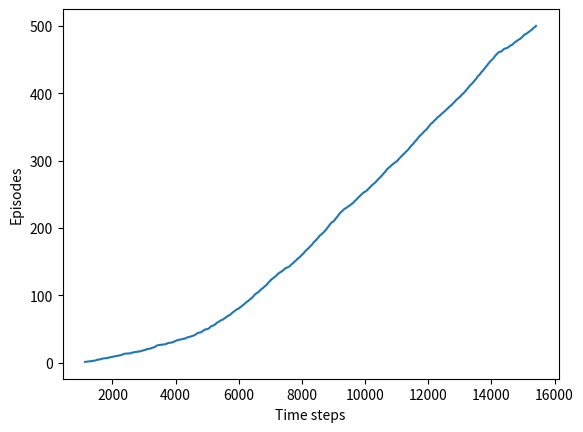

Reproduce this figure in Python. (Note: this script raises an exception after producing the figure.)
#######################################################################
# Copyright (C)                                                       #
# [redacted]
# [redacted]
# Permission given to modify the code as long as you keep this        #
# declaration at the top                                              #
#######################################################################

import numpy as np
import matplotlib
matplotlib.use('Agg')
import matplotlib.pyplot as plt

# world height
WORLD_HEIGHT = 7

# world width
WORLD_WIDTH = 10

# wind strength for each column
WIND = [0, 0, 0, 1, 1, 1, 2, 2, 1, 0]

# possible actions
ACTION_UP = 0
ACTION_DOWN = 1
ACTION_LEFT = 2
ACTION_RIGHT = 3

# probability for exploration
EPSILON = 0.1

# Sarsa step size
ALPHA = 0.5

# reward for each step
REWARD = -1.0

START = [3, 0]
GOAL = [3, 7]
ACTIONS = [ACTION_UP, ACTION_DOWN, ACTION_LEFT, ACTION_RIGHT]

def step(state, action):
    i, j = state
    if action == ACTION_UP:
        return [max(i - 1 - WIND[j], 0), j]
    elif action == ACTION_DOWN:
        return [max(min(i + 1 - WIND[j], WORLD_HEIGHT - 1), 0), j]
    elif action == ACTION_LEFT:
        return [max(i - WIND[j], 0), max(j - 1, 0)]
    elif action == ACTION_RIGHT:
        return [max(i - WIND[j], 0), min(j + 1, WORLD_WIDTH - 1)]
    else:
        assert False

# play for an episode
def episode(q_value):
    # track the total time steps in this episode
    time = 0

    # initialize state
    state = START

    # choose an action based on epsilon-greedy algorithm
    if np.random.binomial(1, EPSILON) == 1:
        action = np.random.choice(ACTIONS)
    else:
        values_ = q_value[state[0], state[1], :]
        action = np.random.choice([action_ for action_, value_ in enumerate(values_) if value_ == np.max(values_)])

    # keep going until get to the goal state
    while state != GOAL:
        next_state = step(state, action)
        if np.random.binomial(1, EPSILON) == 1:
            next_action = np.random.choice(ACTIONS)
        else:
            values_ = q_value[next_state[0], next_state[1], :]
            next_action = np.random.choice([action_ for action_, value_ in enumerate(values_) if value_ == np.max(values_)])

        # Sarsa update
        q_value[state[0], state[1], action] += \
            ALPHA * (REWARD + q_value[next_state[0], next_state[1], next_action] -
                     q_value[state[0], state[1], action])
        state = next_state
        action = next_action
        time += 1
    return time

def figure_6_3():
    q_value = np.zeros((WORLD_HEIGHT, WORLD_WIDTH, 4))
    episode_limit = 500

    steps = []
    ep = 0
    while ep < episode_limit:
        steps.append(episode(q_value))
        # time = episode(q_value)
        # episodes.extend([ep] * time)
        ep += 1

    steps = np.add.accumulate(steps)

    plt.plot(steps, np.arange(1, len(steps) + 1))
    plt.xlabel('Time steps')
    plt.ylabel('Episodes')

    plt.savefig('../images/figure_6_3.png')
    plt.close()

    # display the optimal policy
    optimal_policy = []
    for i in range(0, WORLD_HEIGHT):
        optimal_policy.append([])
        for j in range(0, WORLD_WIDTH):
            if [i, j] == GOAL:
                optimal_policy[-1].append('G')
                continue
            bestAction = np.argmax(q_value[i, j, :])
            if bestAction == ACTION_UP:
                optimal_policy[-1].append('U')
            elif bestAction == ACTION_DOWN:
                optimal_policy[-1].append('D')
            elif bestAction == ACTION_LEFT:
                optimal_policy[-1].append('L')
            elif bestAction == ACTION_RIGHT:
                optimal_policy[-1].append('R')
    print('Optimal policy is:')
    for row in optimal_policy:
        print(row)
    print('Wind strength for each column:\n{}'.format([str(w) for w in WIND]))

if __name__ == '__main__':
    figure_6_3()
